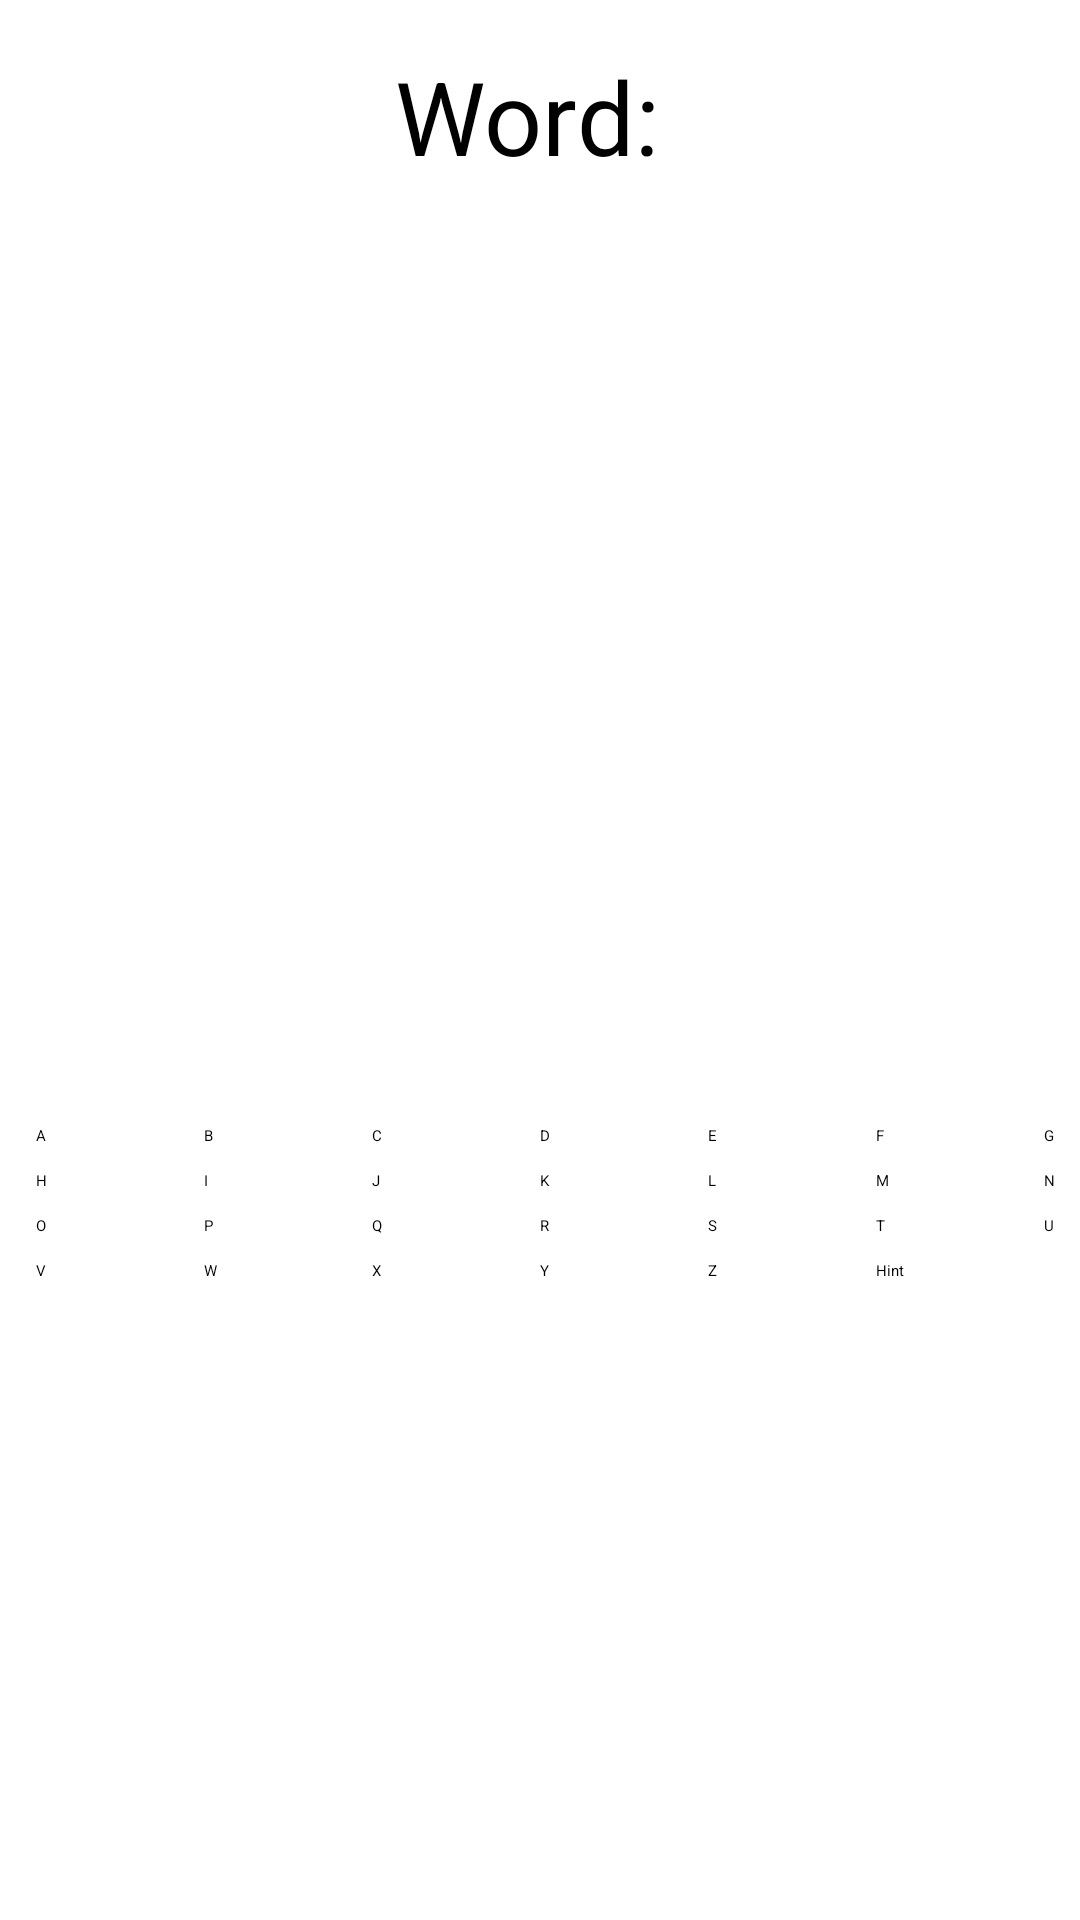

The Android layout XML behind this screen, and the referenced resources:
<!-- AndroidManifest.xml: application theme Theme.Hangman -->
<!-- res/layout/activity_one_player.xml -->
<?xml version="1.0" encoding="utf-8"?>
<androidx.constraintlayout.widget.ConstraintLayout xmlns:android="http://schemas.android.com/apk/res/android"
    xmlns:app="http://schemas.android.com/apk/res-auto"
    xmlns:tools="http://schemas.android.com/tools"
    android:layout_width="match_parent"
    android:layout_height="match_parent"
    android:background="@android:color/white"
    tools:context=".OnePlayer">

    <Button
        android:id="@+id/buttonHint"
        android:layout_width="104dp"
        android:layout_height="wrap_content"
        android:layout_marginStart="8dp"
        android:layout_marginTop="8dp"
        android:onClick="onClickButtons"
        android:text="Hint"
        app:layout_constraintStart_toEndOf="@+id/buttonZ"
        app:layout_constraintTop_toBottomOf="@+id/buttonT" />

    <ImageView
        android:id="@+id/imageView"
        android:layout_width="414dp"
        android:layout_height="450dp"
        app:layout_constraintBottom_toBottomOf="parent"
        app:layout_constraintEnd_toEndOf="parent"
        app:layout_constraintHorizontal_bias="0.0"
        app:layout_constraintStart_toStartOf="parent"
        app:layout_constraintTop_toTopOf="parent"
        app:layout_constraintVertical_bias="0.0"
        app:srcCompat="@drawable/gallows" />

    <TextView
        android:id="@+id/displayWord"
        android:layout_width="wrap_content"
        android:layout_height="wrap_content"
        android:layout_marginTop="16dp"
        android:text="Word: "
        android:textColor="#000000"
        android:textSize="34sp"
        app:layout_constraintEnd_toEndOf="parent"
        app:layout_constraintStart_toStartOf="parent"
        app:layout_constraintTop_toTopOf="parent" />

    <Button
        android:id="@+id/buttonA"
        android:layout_width="48dp"
        android:layout_height="wrap_content"
        android:layout_marginStart="12dp"
        android:layout_marginTop="375dp"
        android:onClick="onClickButtons"
        android:text="A"
        app:layout_constraintStart_toStartOf="parent"
        app:layout_constraintTop_toTopOf="parent" />

    <Button
        android:id="@+id/buttonB"
        android:layout_width="48dp"
        android:layout_height="wrap_content"
        android:layout_marginStart="8dp"
        android:layout_marginTop="375dp"
        android:onClick="onClickButtons"
        android:text="B"
        app:layout_constraintStart_toEndOf="@+id/buttonA"
        app:layout_constraintTop_toTopOf="parent" />

    <Button
        android:id="@+id/buttonC"
        android:layout_width="48dp"
        android:layout_height="wrap_content"
        android:layout_marginStart="8dp"
        android:layout_marginTop="375dp"
        android:onClick="onClickButtons"
        android:text="C"
        app:layout_constraintStart_toEndOf="@+id/buttonB"
        app:layout_constraintTop_toTopOf="parent" />

    <Button
        android:id="@+id/buttonD"
        android:layout_width="48dp"
        android:layout_height="wrap_content"
        android:layout_marginStart="8dp"
        android:layout_marginTop="375dp"
        android:onClick="onClickButtons"
        android:text="D"
        app:layout_constraintStart_toEndOf="@+id/buttonC"
        app:layout_constraintTop_toTopOf="parent" />

    <Button
        android:id="@+id/buttonE"
        android:layout_width="48dp"
        android:layout_height="wrap_content"
        android:layout_marginStart="8dp"
        android:layout_marginTop="375dp"
        android:onClick="onClickButtons"
        android:text="E"
        app:layout_constraintStart_toEndOf="@+id/buttonD"
        app:layout_constraintTop_toTopOf="parent" />

    <Button
        android:id="@+id/buttonF"
        android:layout_width="48dp"
        android:layout_height="wrap_content"
        android:layout_marginStart="8dp"
        android:layout_marginTop="375dp"
        android:onClick="onClickButtons"
        android:text="F"
        app:layout_constraintStart_toEndOf="@+id/buttonE"
        app:layout_constraintTop_toTopOf="parent" />

    <Button
        android:id="@+id/buttonG"
        android:layout_width="48dp"
        android:layout_height="wrap_content"
        android:layout_marginStart="8dp"
        android:layout_marginTop="375dp"
        android:onClick="onClickButtons"
        android:text="G"
        app:layout_constraintStart_toEndOf="@+id/buttonF"
        app:layout_constraintTop_toTopOf="parent" />

    <Button
        android:id="@+id/buttonH"
        android:layout_width="48dp"
        android:layout_height="wrap_content"
        android:layout_marginStart="12dp"
        android:layout_marginTop="8dp"
        android:onClick="onClickButtons"
        android:text="H"
        app:layout_constraintStart_toStartOf="parent"
        app:layout_constraintTop_toBottomOf="@+id/buttonA" />

    <Button
        android:id="@+id/buttonI"
        android:layout_width="48dp"
        android:layout_height="wrap_content"
        android:layout_marginStart="8dp"
        android:layout_marginTop="8dp"
        android:onClick="onClickButtons"
        android:text="I"
        app:layout_constraintStart_toEndOf="@+id/buttonH"
        app:layout_constraintTop_toBottomOf="@+id/buttonB" />

    <Button
        android:id="@+id/buttonJ"
        android:layout_width="48dp"
        android:layout_height="wrap_content"
        android:layout_marginStart="8dp"
        android:layout_marginTop="8dp"
        android:onClick="onClickButtons"
        android:text="J"
        app:layout_constraintStart_toEndOf="@+id/buttonI"
        app:layout_constraintTop_toBottomOf="@+id/buttonC" />

    <Button
        android:id="@+id/buttonK"
        android:layout_width="48dp"
        android:layout_height="wrap_content"
        android:layout_marginStart="8dp"
        android:layout_marginTop="8dp"
        android:onClick="onClickButtons"
        android:text="K"
        app:layout_constraintStart_toEndOf="@+id/buttonJ"
        app:layout_constraintTop_toBottomOf="@+id/buttonD" />

    <Button
        android:id="@+id/buttonL"
        android:layout_width="48dp"
        android:layout_height="wrap_content"
        android:layout_marginStart="8dp"
        android:layout_marginTop="8dp"
        android:onClick="onClickButtons"
        android:text="L"
        app:layout_constraintStart_toEndOf="@+id/buttonK"
        app:layout_constraintTop_toBottomOf="@+id/buttonE" />

    <Button
        android:id="@+id/buttonM"
        android:layout_width="48dp"
        android:layout_height="wrap_content"
        android:layout_marginStart="8dp"
        android:layout_marginTop="8dp"
        android:onClick="onClickButtons"
        android:text="M"
        app:layout_constraintStart_toEndOf="@+id/buttonL"
        app:layout_constraintTop_toBottomOf="@+id/buttonF" />

    <Button
        android:id="@+id/buttonN"
        android:layout_width="48dp"
        android:layout_height="wrap_content"
        android:layout_marginStart="8dp"
        android:layout_marginTop="8dp"
        android:onClick="onClickButtons"
        android:text="N"
        app:layout_constraintStart_toEndOf="@+id/buttonM"
        app:layout_constraintTop_toBottomOf="@+id/buttonG" />

    <Button
        android:id="@+id/buttonO"
        android:layout_width="48dp"
        android:layout_height="wrap_content"
        android:layout_marginStart="12dp"
        android:layout_marginTop="8dp"
        android:onClick="onClickButtons"
        android:text="O"
        app:layout_constraintStart_toStartOf="parent"
        app:layout_constraintTop_toBottomOf="@+id/buttonH" />

    <Button
        android:id="@+id/buttonP"
        android:layout_width="48dp"
        android:layout_height="wrap_content"
        android:layout_marginStart="8dp"
        android:layout_marginTop="8dp"
        android:onClick="onClickButtons"
        android:text="P"
        app:layout_constraintStart_toEndOf="@+id/buttonO"
        app:layout_constraintTop_toBottomOf="@+id/buttonI" />

    <Button
        android:id="@+id/buttonQ"
        android:layout_width="48dp"
        android:layout_height="wrap_content"
        android:layout_marginStart="8dp"
        android:layout_marginTop="8dp"
        android:onClick="onClickButtons"
        android:text="Q"
        app:layout_constraintStart_toEndOf="@+id/buttonP"
        app:layout_constraintTop_toBottomOf="@+id/buttonJ" />

    <Button
        android:id="@+id/buttonR"
        android:layout_width="48dp"
        android:layout_height="wrap_content"
        android:layout_marginStart="8dp"
        android:layout_marginTop="8dp"
        android:onClick="onClickButtons"
        android:text="R"
        app:layout_constraintStart_toEndOf="@+id/buttonQ"
        app:layout_constraintTop_toBottomOf="@+id/buttonK" />

    <Button
        android:id="@+id/buttonS"
        android:layout_width="48dp"
        android:layout_height="wrap_content"
        android:layout_marginStart="8dp"
        android:layout_marginTop="8dp"
        android:onClick="onClickButtons"
        android:text="S"
        app:layout_constraintStart_toEndOf="@+id/buttonR"
        app:layout_constraintTop_toBottomOf="@+id/buttonL" />

    <Button
        android:id="@+id/buttonT"
        android:layout_width="48dp"
        android:layout_height="wrap_content"
        android:layout_marginStart="8dp"
        android:layout_marginTop="8dp"
        android:onClick="onClickButtons"
        android:text="T"
        app:layout_constraintStart_toEndOf="@+id/buttonS"
        app:layout_constraintTop_toBottomOf="@+id/buttonM" />

    <Button
        android:id="@+id/buttonU"
        android:layout_width="48dp"
        android:layout_height="wrap_content"
        android:layout_marginStart="8dp"
        android:layout_marginTop="8dp"
        android:onClick="onClickButtons"
        android:text="U"
        app:layout_constraintStart_toEndOf="@+id/buttonT"
        app:layout_constraintTop_toBottomOf="@+id/buttonN" />

    <Button
        android:id="@+id/buttonV"
        android:layout_width="48dp"
        android:layout_height="wrap_content"
        android:layout_marginStart="12dp"
        android:layout_marginTop="8dp"
        android:onClick="onClickButtons"
        android:text="V"
        app:layout_constraintStart_toStartOf="parent"
        app:layout_constraintTop_toBottomOf="@+id/buttonO" />

    <Button
        android:id="@+id/buttonW"
        android:layout_width="48dp"
        android:layout_height="wrap_content"
        android:layout_marginStart="8dp"
        android:layout_marginTop="8dp"
        android:onClick="onClickButtons"
        android:text="W"
        app:layout_constraintStart_toEndOf="@+id/buttonV"
        app:layout_constraintTop_toBottomOf="@+id/buttonP" />

    <Button
        android:id="@+id/buttonX"
        android:layout_width="48dp"
        android:layout_height="wrap_content"
        android:layout_marginStart="8dp"
        android:layout_marginTop="8dp"
        android:onClick="onClickButtons"
        android:text="X"
        app:layout_constraintStart_toEndOf="@+id/buttonW"
        app:layout_constraintTop_toBottomOf="@+id/buttonQ" />

    <Button
        android:id="@+id/buttonY"
        android:layout_width="48dp"
        android:layout_height="wrap_content"
        android:layout_marginStart="8dp"
        android:layout_marginTop="8dp"
        android:onClick="onClickButtons"
        android:text="Y"
        app:layout_constraintStart_toEndOf="@+id/buttonX"
        app:layout_constraintTop_toBottomOf="@+id/buttonR" />

    <Button
        android:id="@+id/buttonZ"
        android:layout_width="48dp"
        android:layout_height="wrap_content"
        android:layout_marginStart="8dp"
        android:layout_marginTop="8dp"
        android:onClick="onClickButtons"
        android:text="Z"
        app:layout_constraintStart_toEndOf="@+id/buttonY"
        app:layout_constraintTop_toBottomOf="@+id/buttonS" />

</androidx.constraintlayout.widget.ConstraintLayout>
<!-- resources referenced by this layout -->
<resources>
  <!-- drawable gallows: png bitmap (drawable, 4210 bytes) -->
  <style name="Theme.Hangman" parent="Theme.MaterialComponents.DayNight.DarkActionBar">
          
          <item name="colorPrimary">@color/teal_200</item>
          <item name="colorPrimaryVariant">@color/teal_700</item>
          <item name="colorOnPrimary">@color/black</item>
          
          <item name="colorSecondary">@color/teal_200</item>
          <item name="colorSecondaryVariant">@color/teal_700</item>
          <item name="colorOnSecondary">@color/black</item>
          
          <item name="android:statusBarColor" tools:targetApi="l">?attr/colorPrimaryVariant</item>
          
      </style>
  <!-- not gathered from this repository: default colours our renderer supplied (Android Studio template values) -->
  <color name="teal_200">#FF03DAC5</color>
  <color name="teal_700">#FF018786</color>
  <color name="black">#FF000000</color>
</resources>
